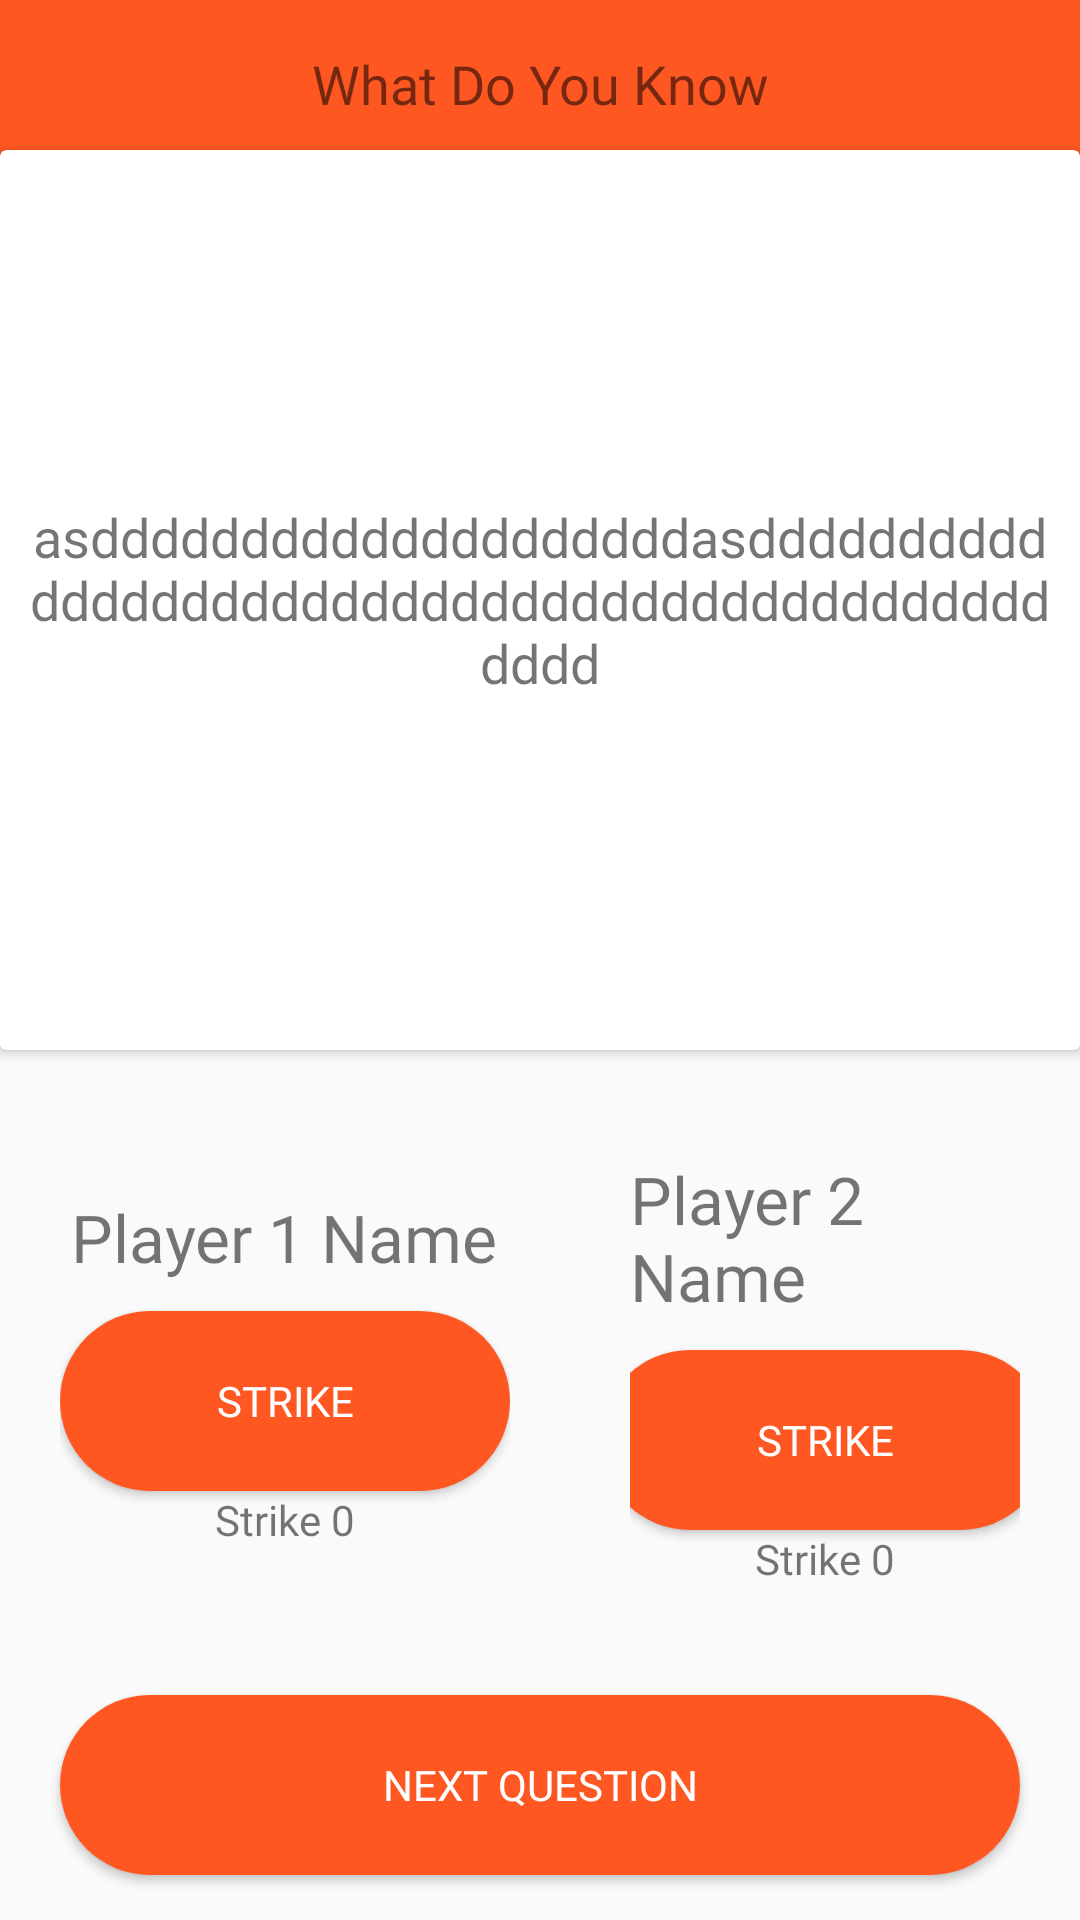

Write the Android layout XML for this screen, with the resource values it uses.
<!-- AndroidManifest.xml: application theme Theme.TwentySecondChallenge -->
<!-- res/layout/activity_what_do_you_know.xml -->
<?xml version="1.0" encoding="utf-8"?>
<RelativeLayout xmlns:android="http://schemas.android.com/apk/res/android"
    xmlns:tools="http://schemas.android.com/tools"
    android:layout_width="match_parent"
    android:layout_height="match_parent"
    android:orientation="vertical"
    tools:context=".WhatDoYouKnowActivity">


    <Toolbar
        android:id="@+id/toolbar"
        android:background="@color/orange"
        android:layout_width="match_parent"
        android:layout_height="56dp">

        <TextView
            android:layout_width="wrap_content"
            android:layout_height="wrap_content"
            android:fontFamily="@font/cairo"
            android:textSize="18sp"
            android:layout_gravity="center"
            android:text="@string/WhatDoYouKnowtext"
            />
    </Toolbar>

    <androidx.cardview.widget.CardView

        android:layout_width="match_parent"
        android:layout_height="300dp"
        android:layout_marginTop="50dp"
        android:id="@+id/card"

        android:elevation="15dp"

        >

        <TextView
            android:gravity="center"

            android:layout_width="match_parent"
            android:layout_height="match_parent"
            android:textSize="18sp"
            android:id="@+id/tv_what_do_you_know_question"
            android:padding="10dp"
            android:fontFamily="@font/cairo"

            android:text="asddddddddddddddddddddasdddddddddddddddddddddddddddddddddddddddddddddddd"
            />

    </androidx.cardview.widget.CardView>

<LinearLayout
    android:layout_above="@+id/btn_nxt_question"
    android:layout_marginTop="170dp"
    android:gravity="center"
    android:id="@+id/linear"
    android:layout_width="match_parent"
    android:layout_marginBottom="16dp"

    android:layout_height="wrap_content">


    <LinearLayout
        android:gravity="center"
        android:layout_marginEnd="40dp"
        android:layout_marginStart="20dp"

        android:layout_width="wrap_content"
        android:layout_height="wrap_content"
        android:orientation="vertical"
        >

        
        <TextView
            android:id="@+id/tv_player1_name"
            android:layout_width="wrap_content"
            android:layout_height="wrap_content"
            android:text="Player 1 Name"
            android:layout_marginBottom="10dp"
            android:fontFamily="@font/cairo"

            android:textSize="22sp" />

        
        <Button
            android:id="@+id/btn_player1_strike"
            android:layout_width="150dp"
            android:background="@drawable/button_background"
            android:textColor="@color/white"
            android:layout_height="60dp"
            android:fontFamily="@font/cairo"

            android:text="@string/strike" />
        <TextView
            android:id="@+id/tv_strike_player1"

            android:layout_width="wrap_content"
            android:layout_height="wrap_content"
            android:text="Strike 0"
            android:fontFamily="@font/cairo"

            />
    </LinearLayout>
    <LinearLayout
        android:gravity="center"

        android:layout_width="wrap_content"
        android:layout_height="wrap_content"
        android:orientation="vertical"
        android:layout_marginEnd="20dp"

        >

        
        <TextView
            android:id="@+id/tv_player2_name"

            android:layout_width="wrap_content"
            android:layout_height="wrap_content"
            android:text="Player 2 Name"
            android:fontFamily="@font/cairo"

            android:layout_marginBottom="10dp"

            android:textSize="22sp" />

        
        <Button
            android:id="@+id/btn_player2_strike"
            android:background="@drawable/button_background"
            android:textColor="@color/white"
            android:layout_width="150dp"
            android:fontFamily="@font/cairo"

            android:layout_height="60dp"
            android:text="@string/strike" />
        <TextView
            android:id="@+id/tv_strike_player2"
            android:layout_width="wrap_content"
            android:layout_height="wrap_content"
            android:text="Strike 0"
            android:fontFamily="@font/cairo"

            />
    </LinearLayout>

</LinearLayout>
    <Button
        android:id="@+id/btn_nxt_question"
        android:layout_marginTop="20dp"
        android:layout_width="match_parent"
        android:layout_height="60dp"
        android:layout_marginBottom="15dp"
        android:fontFamily="@font/cairo"

        android:background="@drawable/button_background"
        android:textColor="@color/white"
        android:layout_gravity="bottom"
        android:layout_marginHorizontal="20dp"

        android:layout_alignParentBottom="true"
        android:text="@string/next_question" />



</RelativeLayout>
<!-- resources referenced by this layout -->
<resources>
  <color name="orange">#FF5722</color>
  <color name="white">#FFFFFFFF</color>
  <!-- drawable button_background (drawable) -->
  <?xml version="1.0" encoding="utf-8"?>
  <shape xmlns:android="http://schemas.android.com/apk/res/android"
      android:shape="rectangle">
      <solid android:color="#FF5722" />
      <corners android:radius="80dp" />
  </shape>
  <string name="WhatDoYouKnowtext">What Do You Know</string>
  <string name="next_question">Next question</string>
  <string name="strike">Strike</string>
  <style name="Theme.TwentySecondChallenge" parent="Base.Theme.TwentySecondChallenge" />
  <style name="Base.Theme.TwentySecondChallenge" parent="Theme.AppCompat.Light.NoActionBar">
          
          
  
          <item name="colorPrimary">@color/green</item>
          <item name="colorPrimaryVariant">@color/green</item>
          <item name="colorOnPrimary">@color/white</item>
          
          <item name="colorSecondary">@color/teal_200</item>
          <item name="colorSecondaryVariant">@color/teal_700</item>
          <item name="colorOnSecondary">@color/black</item>
          
          <item name="android:statusBarColor" tools:targetApi="l">#2196F3</item>
  
      </style>
  <color name="green">#4CAF50</color>
  <color name="teal_200">#FF03DAC5</color>
  <color name="teal_700">#FF018786</color>
  <color name="black">#FF000000</color>
</resources>
